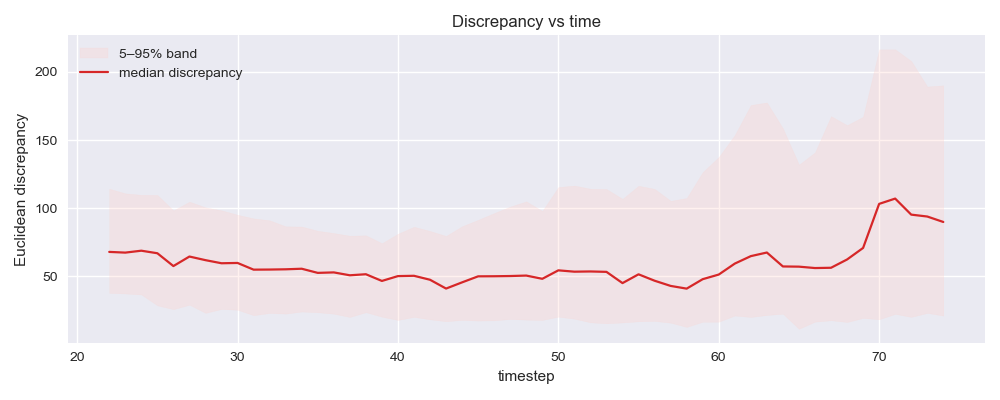

The file beside this chart, header and first rows:
timestep, disc_med, disc_q05, disc_q95
22, 67.98, 37.95, 114.3
23, 67.46, 37.49, 110.9
24, 68.86, 36.76, 109.8
25, 66.99, 28.77, 109.7
26, 57.59, 26, 98.38
27, 64.58, 29.25, 104.8
28, 61.93, 23.27, 100.7
29, 59.65, 26.13, 98.47
30, 59.88, 25.57, 95.21
31, 54.96, 21.55, 92.54
32, 55.03, 23.21, 91.13
33, 55.22, 22.72, 86.71
34, 55.64, 24.26, 86.56
35, 52.59, 23.71, 83.44
36, 52.94, 22.66, 81.8
37, 50.83, 20.25, 79.84
38, 51.6, 23.77, 80.13
39, 46.68, 20.47, 74.31
40, 50.24, 18.06, 81.29
41, 50.45, 20.33, 86.41
42, 47.55, 18.54, 83.3
43, 41.09, 17.14, 79.67
44, 45.65, 18.09, 86.78
45, 50.06, 17.62, 91.5
46, 50.13, 17.81, 96.45
47, 50.28, 18.77, 101.2
48, 50.61, 18.32, 105
49, 48.24, 18.06, 98
50, 54.46, 20.49, 115.5
51, 53.47, 19, 116.6
52, 53.64, 16.33, 114.3
53, 53.34, 15.63, 114.1
54, 45.1, 16.24, 106.9
55, 51.54, 17.08, 116.5
56, 46.84, 17.38, 114.2
57, 43.04, 16.06, 105.4
58, 41.03, 12.96, 107.5
59, 47.97, 16.76, 126.5
60, 51.36, 16.81, 137.6
61, 59.4, 21.33, 153.7
62, 64.88, 20.27, 175.7
63, 67.53, 21.71, 177.6
64, 57.31, 22.65, 158.5
65, 57.16, 11.61, 132
66, 56.14, 16.82, 141
67, 56.34, 17.86, 167.5
68, 62.41, 16.59, 160.9
69, 70.89, 19.56, 167.1
70, 103.2, 18.58, 216.5
71, 107.1, 22.54, 216.5
72, 95.32, 20.32, 208
73, 93.94, 23.25, 189.3
74, 89.94, 21.29, 190.2
